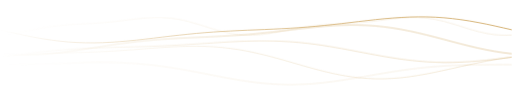
t = 0.00 s
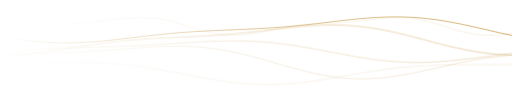
t = 1.67 s
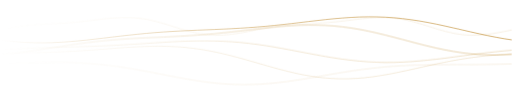
t = 3.33 s
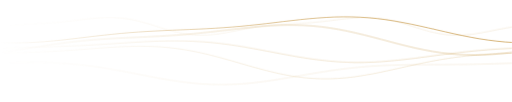
t = 5.00 s
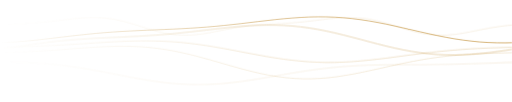
t = 6.67 s
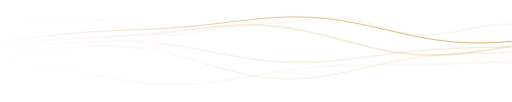
t = 8.33 s

The animated SVG that drew these frames (rendered in a browser with its animation timeline set to each time). Animation: 1 CSS @keyframes rule; frames cover the first 8.33 s, repeats indefinitely.

<?xml version="1.0" encoding="UTF-8"?>
<svg viewBox="0 0 1200 240" preserveAspectRatio="xMaxYMin slice" xmlns="http://www.w3.org/2000/svg">
  <style>
    .ik-wave { animation-name: w; animation-timing-function: linear; animation-iteration-count: infinite; transform-box: fill-box; }
    @keyframes w { from { transform: translateX(0); } to { transform: translateX(-50%); } }
    @media (prefers-reduced-motion: reduce) { .ik-wave { animation: none; } }
  </style>
    <defs>
      <linearGradient id="ikWaveFade" x1="0" y1="0" x2="1" y2="0">
        <stop offset="0" stop-color="#fff" stop-opacity="0"/>
        <stop offset=".5" stop-color="#fff" stop-opacity=".75"/>
        <stop offset="1" stop-color="#fff" stop-opacity="1"/>
      </linearGradient>
      <mask id="ikWaveMask" maskUnits="userSpaceOnUse" x="0" y="0" width="1200" height="240">
        <rect x="0" y="0" width="1200" height="240" fill="url(#ikWaveFade)"/>
      </mask>
    </defs>
    <g mask="url(#ikWaveMask)">
    <g class="ik-wave" style="animation-duration:34s"><path d="M0,70.0 L20,74.6 L40,79.1 L60,83.4 L80,87.3 L100,90.9 L120,93.9 L140,96.4 L160,98.4 L180,99.7 L200,100.4 L220,100.5 L240,100.1 L260,99.1 L280,97.7 L300,96.0 L320,94.0 L340,91.7 L360,89.4 L380,87.0 L400,84.6 L420,82.4 L440,80.3 L460,78.3 L480,76.6 L500,75.1 L520,73.8 L540,72.7 L560,71.7 L580,70.8 L600,70.0 L620,69.2 L640,68.3 L660,67.3 L680,66.2 L700,64.9 L720,63.4 L740,61.7 L760,59.7 L780,57.6 L800,55.4 L820,53.0 L840,50.6 L860,48.3 L880,46.0 L900,44.0 L920,42.3 L940,40.9 L960,39.9 L980,39.5 L1000,39.6 L1020,40.3 L1040,41.6 L1060,43.6 L1080,46.1 L1100,49.1 L1120,52.7 L1140,56.6 L1160,60.9 L1180,65.4 L1200,70.0 L1220,74.6 L1240,79.1 L1260,83.4 L1280,87.3 L1300,90.9 L1320,93.9 L1340,96.4 L1360,98.4 L1380,99.7 L1400,100.4 L1420,100.5 L1440,100.1 L1460,99.1 L1480,97.7 L1500,96.0 L1520,94.0 L1540,91.7 L1560,89.4 L1580,87.0 L1600,84.6 L1620,82.4 L1640,80.3 L1660,78.3 L1680,76.6 L1700,75.1 L1720,73.8 L1740,72.7 L1760,71.7 L1780,70.8 L1800,70.0 L1820,69.2 L1840,68.3 L1860,67.3 L1880,66.2 L1900,64.9 L1920,63.4 L1940,61.7 L1960,59.7 L1980,57.6 L2000,55.4 L2020,53.0 L2040,50.6 L2060,48.3 L2080,46.0 L2100,44.0 L2120,42.3 L2140,40.9 L2160,39.9 L2180,39.5 L2200,39.6 L2220,40.3 L2240,41.6 L2260,43.6 L2280,46.1 L2300,49.1 L2320,52.7 L2340,56.6 L2360,60.9 L2380,65.4 L2400,70.0" stroke="#c99c4e" stroke-width="2.08" stroke-opacity="0.88" fill="none"/></g>
    <g class="ik-wave" style="animation-duration:41s"><path d="M0,126.0 L20,127.7 L40,128.6 L60,128.9 L80,128.4 L100,127.3 L120,125.6 L140,123.5 L160,120.9 L180,118.1 L200,115.0 L220,111.9 L240,108.8 L260,105.7 L280,102.8 L300,100.2 L320,97.7 L340,95.6 L360,93.7 L380,92.1 L400,90.8 L420,89.6 L440,88.6 L460,87.7 L480,86.8 L500,85.8 L520,84.8 L540,83.6 L560,82.3 L580,80.8 L600,79.0 L620,77.0 L640,74.9 L660,72.6 L680,70.3 L700,67.9 L720,65.7 L740,63.6 L760,61.7 L780,60.3 L800,59.2 L820,58.7 L840,58.8 L860,59.5 L880,60.8 L900,62.9 L920,65.6 L940,68.9 L960,72.8 L980,77.2 L1000,82.0 L1020,87.1 L1040,92.3 L1060,97.7 L1080,102.9 L1100,107.9 L1120,112.6 L1140,116.8 L1160,120.5 L1180,123.6 L1200,126.0 L1220,127.7 L1240,128.6 L1260,128.9 L1280,128.4 L1300,127.3 L1320,125.6 L1340,123.5 L1360,120.9 L1380,118.1 L1400,115.0 L1420,111.9 L1440,108.8 L1460,105.7 L1480,102.8 L1500,100.2 L1520,97.7 L1540,95.6 L1560,93.7 L1580,92.1 L1600,90.8 L1620,89.6 L1640,88.6 L1660,87.7 L1680,86.8 L1700,85.8 L1720,84.8 L1740,83.6 L1760,82.3 L1780,80.8 L1800,79.0 L1820,77.0 L1840,74.9 L1860,72.6 L1880,70.3 L1900,67.9 L1920,65.7 L1940,63.6 L1960,61.7 L1980,60.3 L2000,59.2 L2020,58.7 L2040,58.8 L2060,59.5 L2080,60.8 L2100,62.9 L2120,65.6 L2140,68.9 L2160,72.8 L2180,77.2 L2200,82.0 L2220,87.1 L2240,92.3 L2260,97.7 L2280,102.9 L2300,107.9 L2320,112.6 L2340,116.8 L2360,120.5 L2380,123.6 L2400,126.0" stroke="#c99c4e" stroke-width="1.56" stroke-opacity="0.67" fill="none"/></g>
    <g class="ik-wave" style="animation-duration:29s"><path d="M0,133.8 L20,131.1 L40,128.5 L60,125.9 L80,123.5 L100,121.2 L120,119.2 L140,117.4 L160,115.8 L180,114.5 L200,113.4 L220,112.5 L240,111.8 L260,111.2 L280,110.6 L300,110.1 L320,109.6 L340,109.0 L360,108.3 L380,107.5 L400,106.6 L420,105.5 L440,104.3 L460,103.1 L480,101.8 L500,100.5 L520,99.2 L540,98.0 L560,97.0 L580,96.3 L600,95.8 L620,95.7 L640,96.0 L660,96.7 L680,97.8 L700,99.4 L720,101.5 L740,104.0 L760,106.9 L780,110.2 L800,113.7 L820,117.4 L840,121.2 L860,125.0 L880,128.7 L900,132.3 L920,135.6 L940,138.6 L960,141.1 L980,143.2 L1000,144.8 L1020,145.8 L1040,146.3 L1060,146.2 L1080,145.6 L1100,144.5 L1120,142.9 L1140,141.0 L1160,138.8 L1180,136.4 L1200,133.8 L1220,131.1 L1240,128.5 L1260,125.9 L1280,123.5 L1300,121.2 L1320,119.2 L1340,117.4 L1360,115.8 L1380,114.5 L1400,113.4 L1420,112.5 L1440,111.8 L1460,111.2 L1480,110.6 L1500,110.1 L1520,109.6 L1540,109.0 L1560,108.3 L1580,107.5 L1600,106.6 L1620,105.5 L1640,104.3 L1660,103.1 L1680,101.8 L1700,100.5 L1720,99.2 L1740,98.0 L1760,97.0 L1780,96.3 L1800,95.8 L1820,95.7 L1840,96.0 L1860,96.7 L1880,97.8 L1900,99.4 L1920,101.5 L1940,104.0 L1960,106.9 L1980,110.2 L2000,113.7 L2020,117.4 L2040,121.2 L2060,125.0 L2080,128.7 L2100,132.3 L2120,135.6 L2140,138.6 L2160,141.1 L2180,143.2 L2200,144.8 L2220,145.8 L2240,146.3 L2260,146.2 L2280,145.6 L2300,144.5 L2320,142.9 L2340,141.0 L2360,138.8 L2380,136.4 L2400,133.8" stroke="#c99c4e" stroke-width="1.30" stroke-opacity="0.56" fill="none"/></g>
    <g class="ik-wave" style="animation-duration:47s"><path d="M0,133.8 L20,131.4 L40,129.5 L60,127.9 L80,126.7 L100,125.7 L120,125.0 L140,124.4 L160,123.8 L180,123.3 L200,122.7 L220,121.9 L240,121.0 L260,120.0 L280,118.7 L300,117.4 L320,115.9 L340,114.3 L360,112.8 L380,111.3 L400,110.1 L420,109.1 L440,108.5 L460,108.3 L480,108.7 L500,109.6 L520,111.2 L540,113.5 L560,116.4 L580,120.0 L600,124.2 L620,128.9 L640,134.1 L660,139.6 L680,145.3 L700,151.1 L720,156.8 L740,162.3 L760,167.4 L780,172.1 L800,176.2 L820,179.5 L840,182.1 L860,183.8 L880,184.7 L900,184.7 L920,183.8 L940,182.2 L960,179.8 L980,176.7 L1000,173.2 L1020,169.2 L1040,164.9 L1060,160.5 L1080,156.0 L1100,151.6 L1120,147.4 L1140,143.4 L1160,139.8 L1180,136.6 L1200,133.8 L1220,131.4 L1240,129.5 L1260,127.9 L1280,126.7 L1300,125.7 L1320,125.0 L1340,124.4 L1360,123.8 L1380,123.3 L1400,122.7 L1420,121.9 L1440,121.0 L1460,120.0 L1480,118.7 L1500,117.4 L1520,115.9 L1540,114.3 L1560,112.8 L1580,111.3 L1600,110.1 L1620,109.1 L1640,108.5 L1660,108.3 L1680,108.7 L1700,109.6 L1720,111.2 L1740,113.5 L1760,116.4 L1780,120.0 L1800,124.2 L1820,128.9 L1840,134.1 L1860,139.6 L1880,145.3 L1900,151.1 L1920,156.8 L1940,162.3 L1960,167.4 L1980,172.1 L2000,176.2 L2020,179.5 L2040,182.1 L2060,183.8 L2080,184.7 L2100,184.7 L2120,183.8 L2140,182.2 L2160,179.8 L2180,176.7 L2200,173.2 L2220,169.2 L2240,164.9 L2260,160.5 L2280,156.0 L2300,151.6 L2320,147.4 L2340,143.4 L2360,139.8 L2380,136.6 L2400,133.8" stroke="#c99c4e" stroke-width="1.17" stroke-opacity="0.45" fill="none"/></g>
    <g class="ik-wave" style="animation-duration:37s"><path d="M0,151.4 L20,151.3 L40,151.1 L60,150.8 L80,150.4 L100,149.9 L120,149.4 L140,148.7 L160,148.1 L180,147.5 L200,146.9 L220,146.6 L240,146.4 L260,146.6 L280,147.0 L300,147.9 L320,149.1 L340,150.8 L360,152.9 L380,155.4 L400,158.3 L420,161.6 L440,165.1 L460,168.9 L480,172.7 L500,176.6 L520,180.5 L540,184.2 L560,187.6 L580,190.6 L600,193.3 L620,195.4 L640,196.9 L660,197.9 L680,198.2 L700,197.9 L720,197.0 L740,195.6 L760,193.5 L780,191.1 L800,188.2 L820,185.1 L840,181.8 L860,178.3 L880,174.8 L900,171.4 L920,168.2 L940,165.1 L960,162.4 L980,159.9 L1000,157.8 L1020,156.0 L1040,154.6 L1060,153.5 L1080,152.7 L1100,152.2 L1120,151.8 L1140,151.6 L1160,151.5 L1180,151.5 L1200,151.4 L1220,151.3 L1240,151.1 L1260,150.8 L1280,150.4 L1300,149.9 L1320,149.4 L1340,148.7 L1360,148.1 L1380,147.5 L1400,146.9 L1420,146.6 L1440,146.4 L1460,146.6 L1480,147.0 L1500,147.9 L1520,149.1 L1540,150.8 L1560,152.9 L1580,155.4 L1600,158.3 L1620,161.6 L1640,165.1 L1660,168.9 L1680,172.7 L1700,176.6 L1720,180.5 L1740,184.2 L1760,187.6 L1780,190.6 L1800,193.3 L1820,195.4 L1840,196.9 L1860,197.9 L1880,198.2 L1900,197.9 L1920,197.0 L1940,195.6 L1960,193.5 L1980,191.1 L2000,188.2 L2020,185.1 L2040,181.8 L2060,178.3 L2080,174.8 L2100,171.4 L2120,168.2 L2140,165.1 L2160,162.4 L2180,159.9 L2200,157.8 L2220,156.0 L2240,154.6 L2260,153.5 L2280,152.7 L2300,152.2 L2320,151.8 L2340,151.6 L2360,151.5 L2380,151.5 L2400,151.4" stroke="#c99c4e" stroke-width="1.04" stroke-opacity="0.35" fill="none"/></g>
    <g class="ik-wave" style="animation-duration:53s"><path d="M0,82.1 L20,80.1 L40,77.0 L60,73.2 L80,69.2 L100,65.4 L120,62.2 L140,59.7 L160,57.9 L180,56.6 L200,55.6 L220,54.5 L240,53.1 L260,51.3 L280,49.1 L300,46.6 L320,44.1 L340,42.1 L360,40.9 L380,40.9 L400,42.4 L420,45.4 L440,49.9 L460,55.5 L480,61.7 L500,68.0 L520,73.7 L540,78.2 L560,81.3 L580,82.5 L600,82.1 L620,80.1 L640,77.0 L660,73.2 L680,69.2 L700,65.4 L720,62.2 L740,59.7 L760,57.9 L780,56.6 L800,55.6 L820,54.5 L840,53.1 L860,51.3 L880,49.1 L900,46.6 L920,44.1 L940,42.1 L960,40.9 L980,40.9 L1000,42.4 L1020,45.4 L1040,49.9 L1060,55.5 L1080,61.7 L1100,68.0 L1120,73.7 L1140,78.2 L1160,81.3 L1180,82.5 L1200,82.1 L1220,80.1 L1240,77.0 L1260,73.2 L1280,69.2 L1300,65.4 L1320,62.2 L1340,59.7 L1360,57.9 L1380,56.6 L1400,55.6 L1420,54.5 L1440,53.1 L1460,51.3 L1480,49.1 L1500,46.6 L1520,44.1 L1540,42.1 L1560,40.9 L1580,40.9 L1600,42.4 L1620,45.4 L1640,49.9 L1660,55.5 L1680,61.7 L1700,68.0 L1720,73.7 L1740,78.2 L1760,81.3 L1780,82.5 L1800,82.1 L1820,80.1 L1840,77.0 L1860,73.2 L1880,69.2 L1900,65.4 L1920,62.2 L1940,59.7 L1960,57.9 L1980,56.6 L2000,55.6 L2020,54.5 L2040,53.1 L2060,51.3 L2080,49.1 L2100,46.6 L2120,44.1 L2140,42.1 L2160,40.9 L2180,40.9 L2200,42.4 L2220,45.4 L2240,49.9 L2260,55.5 L2280,61.7 L2300,68.0 L2320,73.7 L2340,78.2 L2360,81.3 L2380,82.5 L2400,82.1" stroke="#c99c4e" stroke-width="0.91" stroke-opacity="0.40" fill="none"/></g>
    </g>
  </svg>
